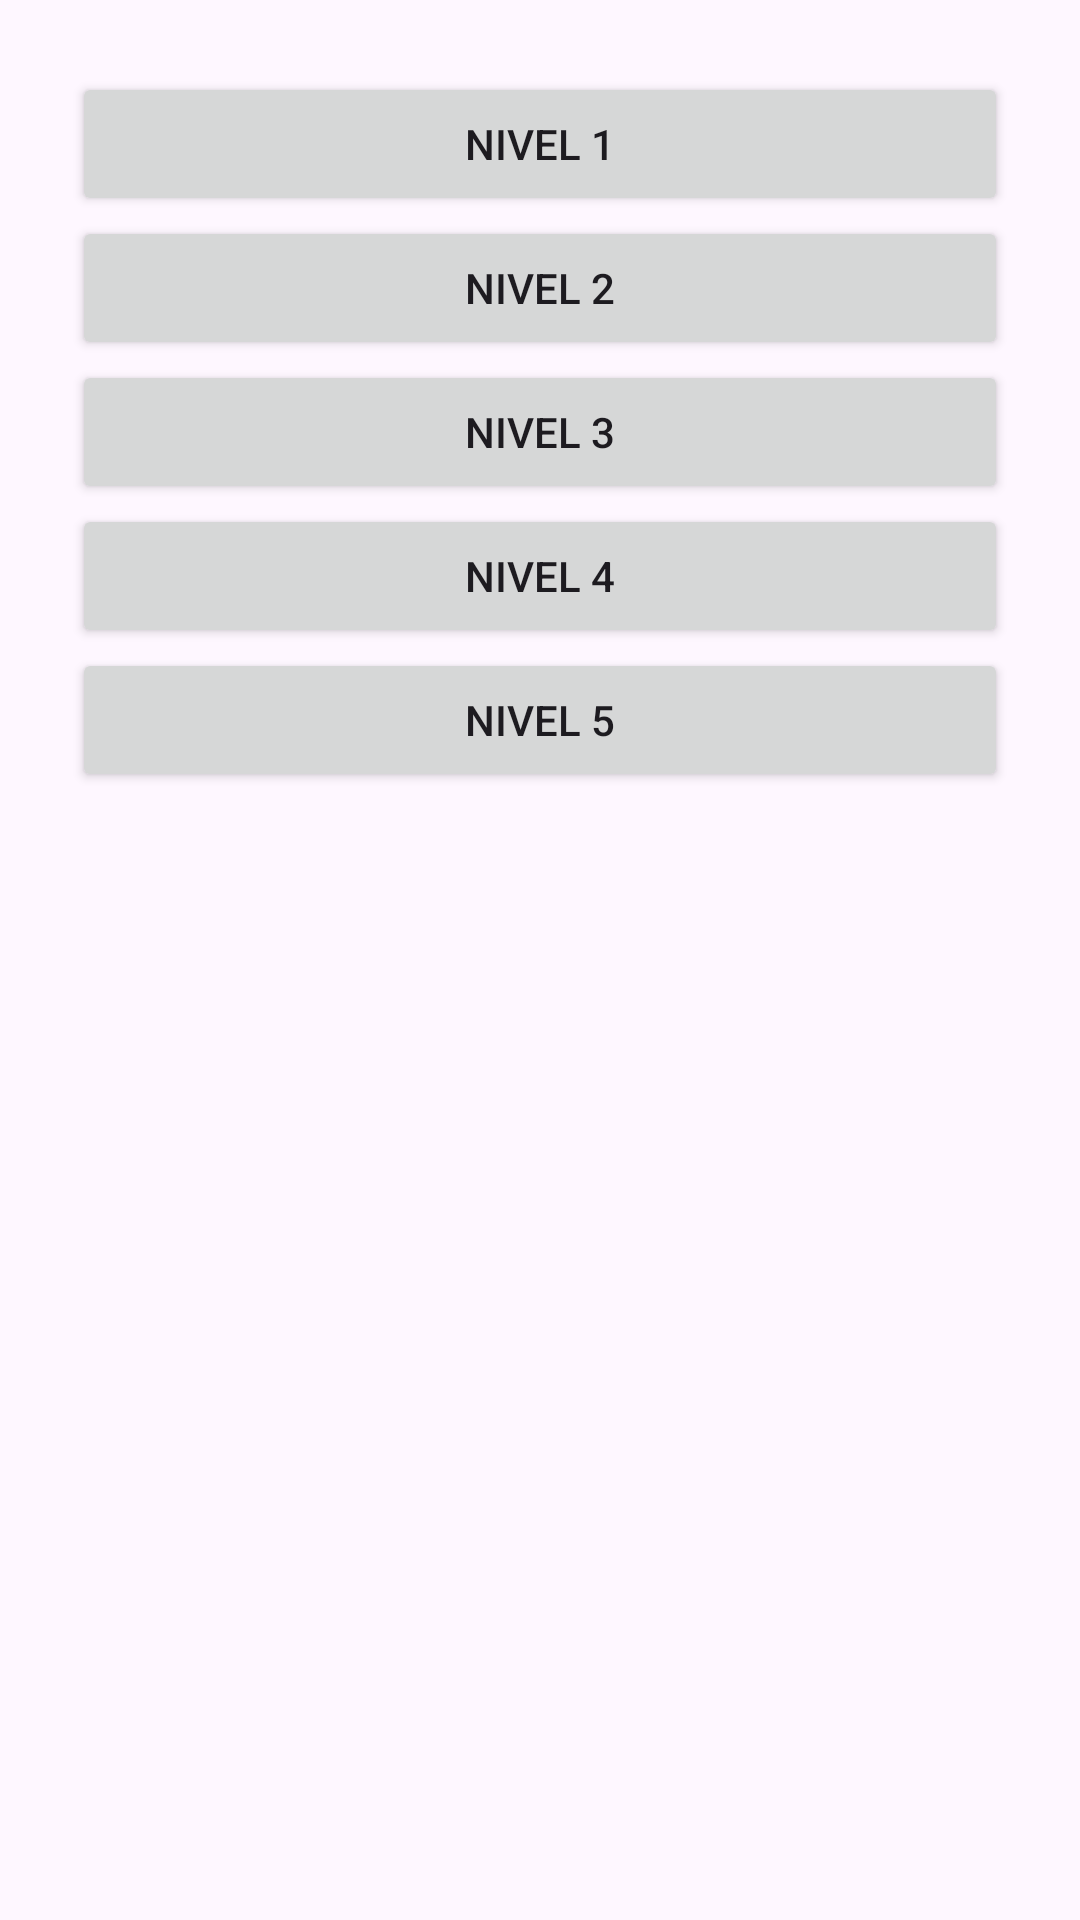

Write the Android layout XML for this screen, with the resource values it uses.
<!-- AndroidManifest.xml: application theme Theme.SMD3 -->
<!-- res/layout/activity_main.xml -->
<?xml version="1.0" encoding="utf-8"?>
<LinearLayout
    xmlns:android="http://schemas.android.com/apk/res/android"
    android:orientation="vertical"
    android:layout_width="match_parent"
    android:layout_height="match_parent"
    android:padding="24dp">

    <Button android:id="@+id/buttonLevel1" android:layout_width="match_parent" android:layout_height="wrap_content" android:text="Nivel 1" />
    <Button android:id="@+id/buttonLevel2" android:layout_width="match_parent" android:layout_height="wrap_content" android:text="Nivel 2" />
    <Button android:id="@+id/buttonLevel3" android:layout_width="match_parent" android:layout_height="wrap_content" android:text="Nivel 3" />
    <Button android:id="@+id/buttonLevel4" android:layout_width="match_parent" android:layout_height="wrap_content" android:text="Nivel 4" />
    <Button android:id="@+id/buttonLevel5" android:layout_width="match_parent" android:layout_height="wrap_content" android:text="Nivel 5" />
</LinearLayout>
<!-- resources referenced by this layout -->
<resources>
  <style name="Theme.SMD3" parent="Base.Theme.SMD3" />
  <style name="Base.Theme.SMD3" parent="Theme.Material3.DayNight.NoActionBar">
          
          
      </style>
</resources>
